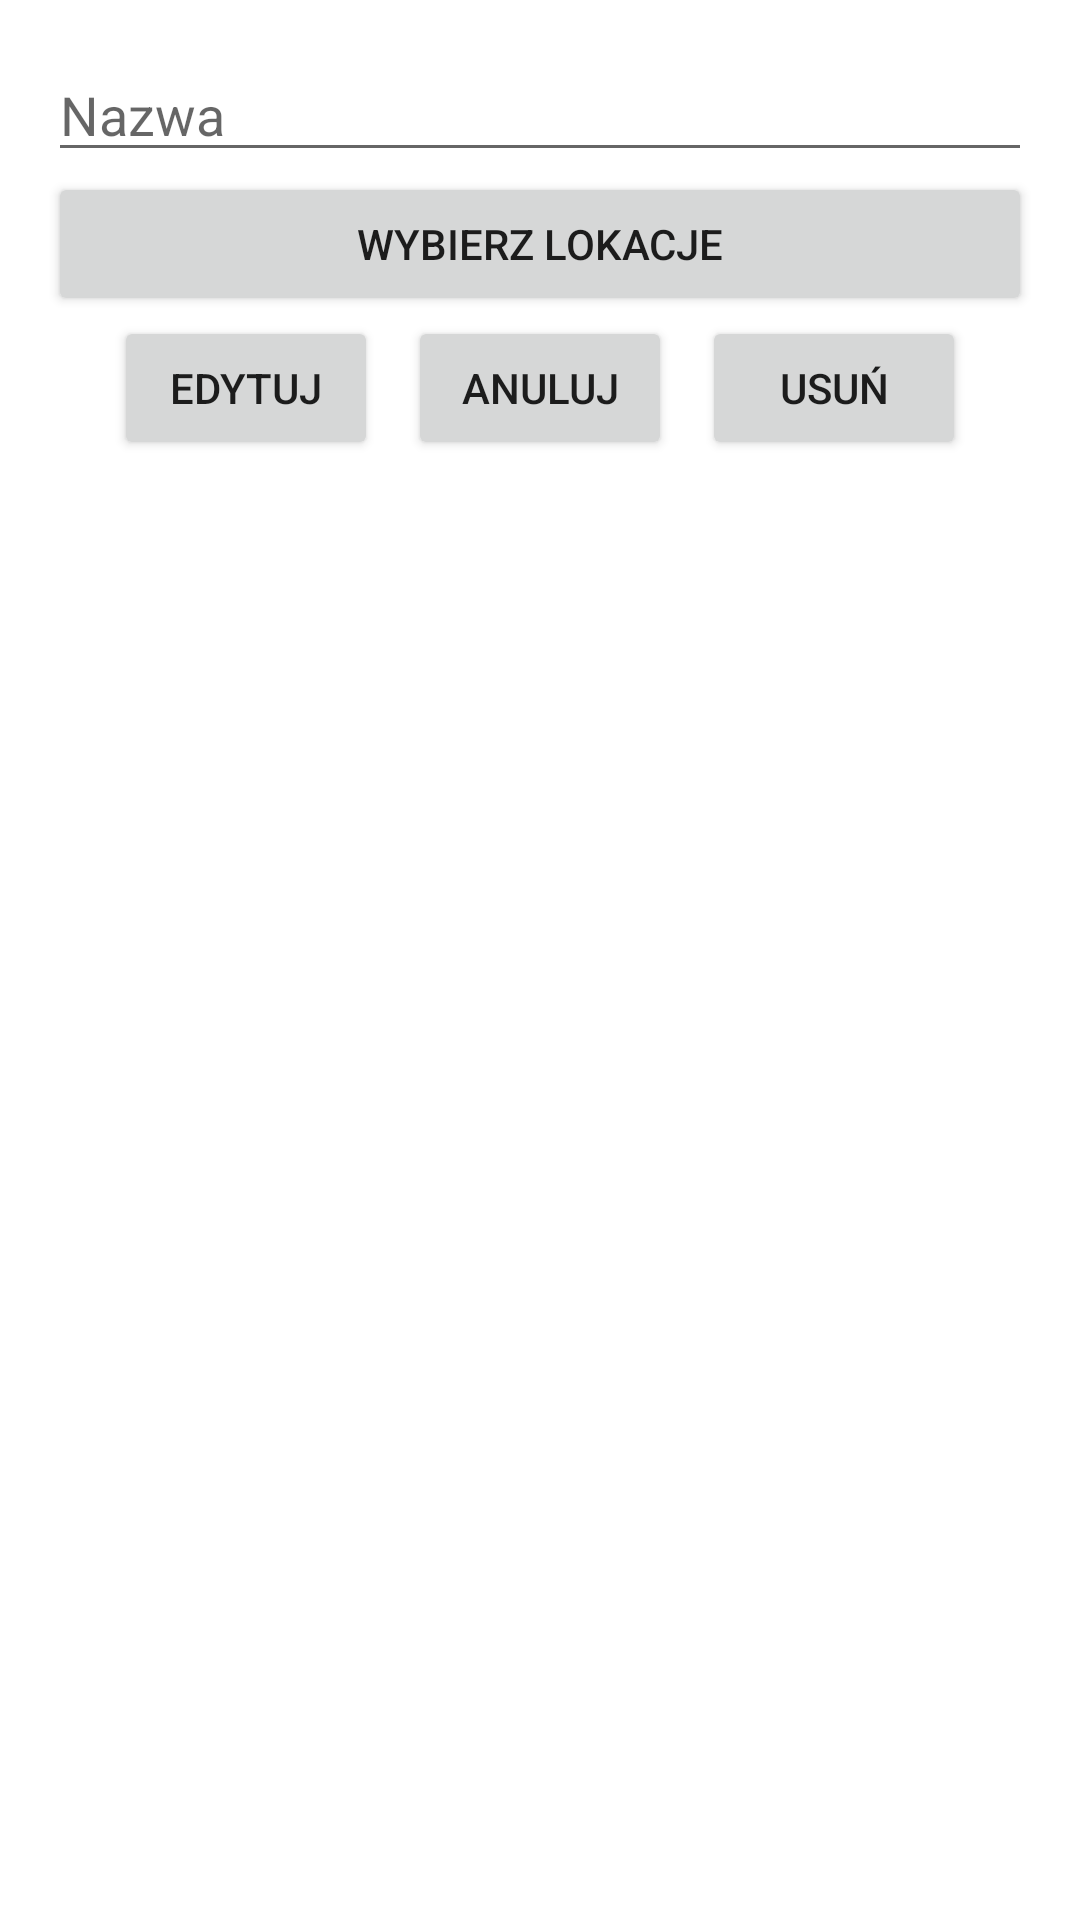

Here is an Android app screen rendered from its layout file. Give the layout XML and the strings, colors and styles it references.
<!-- AndroidManifest.xml: application theme Theme.WanderQuest -->
<!-- res/layout/fragment_edit_route.xml -->
<?xml version="1.0" encoding="utf-8"?>
<FrameLayout xmlns:android="http://schemas.android.com/apk/res/android"
    xmlns:tools="http://schemas.android.com/tools"
    android:layout_width="match_parent"
    android:layout_height="match_parent"
    tools:context=".view.admin.routes.AddRouteFragment">

    <!-- res/layout/fragment_create_route.xml -->
    <LinearLayout
        xmlns:android="http://schemas.android.com/apk/res/android"
        android:layout_width="match_parent"
        android:layout_height="match_parent"
        android:orientation="vertical"
        android:padding="16dp">

        <EditText
            android:id="@+id/routeNameEditText"
            android:layout_width="match_parent"
            android:layout_height="wrap_content"
            android:hint="Nazwa"
            android:inputType="text"/>

        <Button
            android:id="@+id/selectLocationsButton"
            android:layout_width="match_parent"
            android:layout_height="wrap_content"
            android:text="Wybierz lokacje"/>

        <LinearLayout
            android:layout_width="match_parent"
            android:layout_height="wrap_content"
            android:gravity="center">

            <Button
                android:id="@+id/submitEditRouteButton"
                android:layout_width="wrap_content"
                android:layout_height="wrap_content"
                android:text="Edytuj">
            </Button>

            <Button
                android:id="@+id/popBackButton3"
                android:layout_width="wrap_content"
                android:layout_height="wrap_content"
                android:text="Anuluj"
                android:layout_marginLeft="10dp">
            </Button>

            <Button
                android:id="@+id/deleteRouteButton"
                android:layout_width="wrap_content"
                android:layout_height="wrap_content"
                android:text="Usuń"
                android:layout_marginLeft="10dp">
            </Button>

        </LinearLayout>

    </LinearLayout>

</FrameLayout>
<!-- resources referenced by this layout -->
<resources>
  <style name="Theme.WanderQuest" parent="Theme.MaterialComponents.Light">
          <item name="colorPrimary">@color/nice_blue</item>
      </style>
  <color name="nice_blue">#414E98</color>
</resources>
